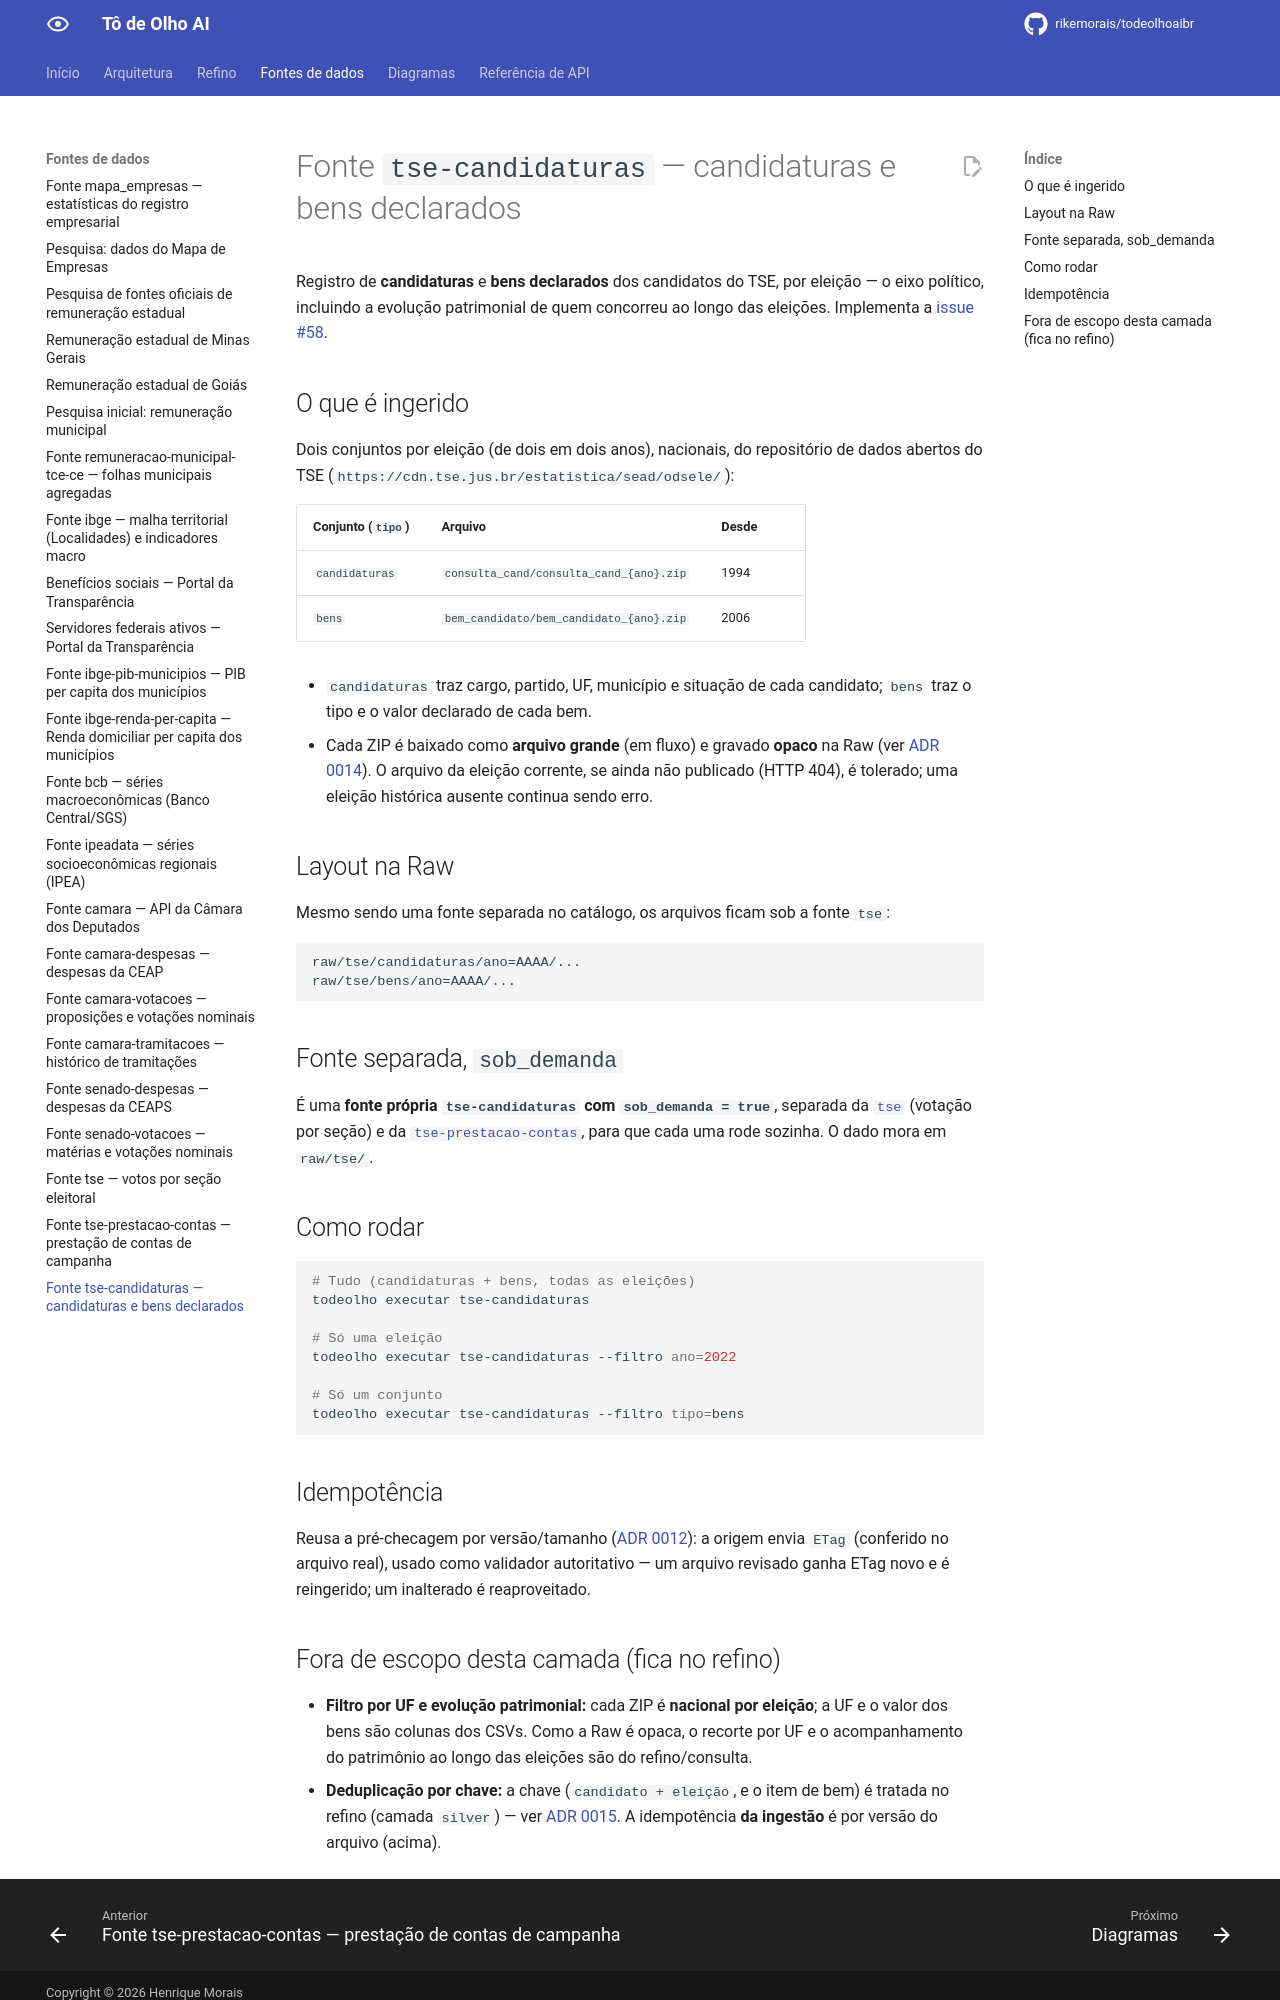

repository: rikemorais/todeolhoaibr · page: 0.105/fontes/tse-candidaturas/index.html · generator: mkdocs

# Fonte `tse-candidaturas` — candidaturas e bens declarados

Registro de **candidaturas** e **bens declarados** dos candidatos do TSE, por eleição — o eixo político, incluindo a evolução patrimonial de quem concorreu ao longo das eleições. Implementa a [issue #58](https://github.com/rikemorais/todeolhoaibr/issues/58).

## O que é ingerido

Dois conjuntos por eleição (de dois em dois anos), nacionais, do repositório de dados abertos do TSE (`https://cdn.tse.jus.br/estatistica/sead/odsele/`):

| Conjunto (`tipo`) | Arquivo | Desde |
| --- | --- | --- |
| `candidaturas` | `consulta_cand/consulta_cand_{ano}.zip` | 1994 |
| `bens` | `bem_candidato/bem_candidato_{ano}.zip` | 2006 |

- `candidaturas` traz cargo, partido, UF, município e situação de cada candidato; `bens` traz o tipo e o valor declarado de cada bem.
- Cada ZIP é baixado como **arquivo grande** (em fluxo) e gravado **opaco** na Raw (ver
  [ADR 0014](../adr/0014-raw-opaca-e-refino-em-estagio-separado.md)). O arquivo da eleição corrente,
  se ainda não publicado (HTTP 404), é tolerado; uma eleição histórica ausente continua sendo erro.

## Layout na Raw

Mesmo sendo uma fonte separada no catálogo, os arquivos ficam sob a fonte `tse`:

```text
raw/tse/candidaturas/ano=AAAA/...
raw/tse/bens/ano=AAAA/...
```

## Fonte separada, `sob_demanda`

É uma **fonte própria `tse-candidaturas` com `sob_demanda = true`**, separada da [`tse`](tse.md)
(votação por seção) e da [`tse-prestacao-contas`](tse-prestacao-contas.md), para que cada uma rode
sozinha. O dado mora em `raw/tse/`.

## Como rodar

```bash
# Tudo (candidaturas + bens, todas as eleições)
todeolho executar tse-candidaturas

# Só uma eleição
todeolho executar tse-candidaturas --filtro ano=2022

# Só um conjunto
todeolho executar tse-candidaturas --filtro tipo=bens
```

## Idempotência

Reusa a pré-checagem por versão/tamanho ([ADR 0012](../adr/0012-pre-checagem-idempotente.md)): a
origem envia `ETag` (conferido no arquivo real), usado como validador autoritativo — um arquivo
revisado ganha ETag novo e é reingerido; um inalterado é reaproveitado.
